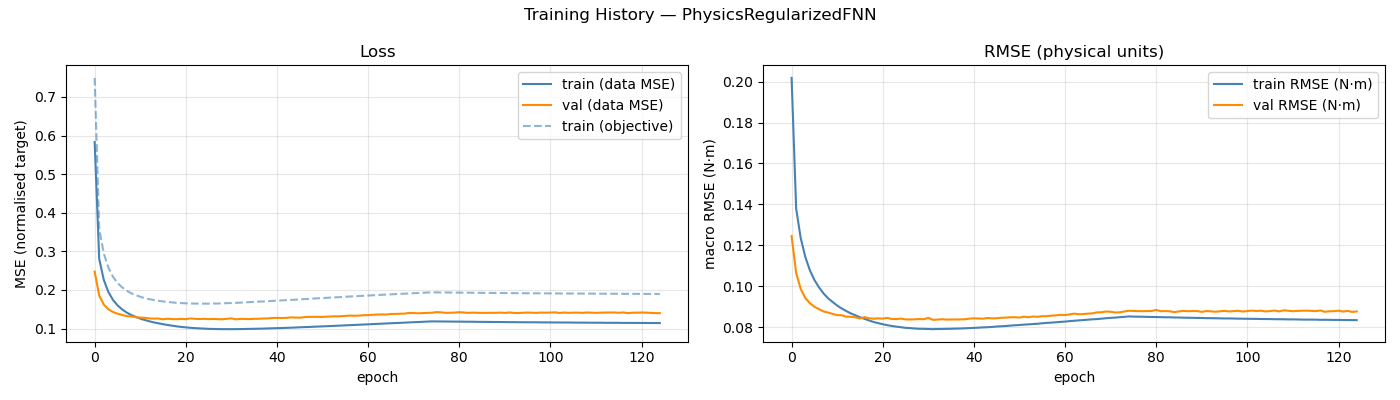

Source data for this figure (header and first rows):
epoch, train_loss, val_loss, train_rmse, val_rmse, train_loss_obj
1, 0.5832, 0.2474, 0.2018, 0.1245, 0.7493
2, 0.2804, 0.1855, 0.138, 0.1065, 0.359
3, 0.2262, 0.1624, 0.1236, 0.09876, 0.2946
4, 0.1949, 0.1499, 0.1145, 0.09436, 0.2583
5, 0.1745, 0.143, 0.1079, 0.09183, 0.2345
6, 0.1602, 0.1385, 0.1032, 0.09006, 0.2183
7, 0.1499, 0.1354, 0.09955, 0.08888, 0.207
8, 0.1416, 0.1322, 0.09655, 0.08775, 0.1981
9, 0.1352, 0.1313, 0.09421, 0.08723, 0.1916
10, 0.1303, 0.1295, 0.09238, 0.08654, 0.1867
11, 0.1257, 0.1283, 0.09063, 0.08595, 0.1823
12, 0.122, 0.1278, 0.08918, 0.08591, 0.1788
13, 0.1188, 0.1261, 0.08794, 0.08518, 0.1761
14, 0.1159, 0.1257, 0.0868, 0.08516, 0.1737
15, 0.1136, 0.1259, 0.08588, 0.08489, 0.1719
16, 0.1112, 0.1239, 0.08493, 0.08432, 0.1702
17, 0.1093, 0.1254, 0.08415, 0.08497, 0.169
18, 0.1074, 0.1245, 0.08335, 0.08443, 0.1677
19, 0.1056, 0.1242, 0.08261, 0.0842, 0.1665
20, 0.1042, 0.125, 0.08204, 0.0844, 0.1659
21, 0.103, 0.1243, 0.08153, 0.08427, 0.1653
22, 0.1019, 0.1262, 0.08105, 0.08459, 0.1649
23, 0.1011, 0.1252, 0.08065, 0.08407, 0.1647
24, 0.1004, 0.1246, 0.08034, 0.08403, 0.1646
25, 0.09985, 0.1252, 0.08006, 0.08427, 0.1646
26, 0.09919, 0.1244, 0.07974, 0.08387, 0.1645
27, 0.09895, 0.1248, 0.07963, 0.08384, 0.1648
28, 0.0986, 0.1244, 0.07942, 0.08393, 0.1649
29, 0.09848, 0.124, 0.07929, 0.08406, 0.1652
30, 0.09848, 0.1252, 0.07927, 0.08394, 0.1657
31, 0.0984, 0.1264, 0.07918, 0.08462, 0.1661
32, 0.09845, 0.1239, 0.07911, 0.08367, 0.1665
33, 0.09867, 0.1251, 0.07918, 0.08378, 0.1672
34, 0.09883, 0.1248, 0.07919, 0.08399, 0.1678
35, 0.09917, 0.1244, 0.07926, 0.08377, 0.1684
36, 0.09928, 0.1252, 0.07929, 0.08383, 0.1689
37, 0.09963, 0.1253, 0.07938, 0.08384, 0.1696
38, 0.09984, 0.126, 0.07942, 0.08387, 0.1702
39, 0.1003, 0.1262, 0.07952, 0.08392, 0.1708
40, 0.1006, 0.1273, 0.07961, 0.08424, 0.1715
41, 0.101, 0.1277, 0.07973, 0.08438, 0.1722
42, 0.1014, 0.1273, 0.07984, 0.08431, 0.1728
43, 0.1018, 0.1276, 0.07998, 0.08421, 0.1736
44, 0.1022, 0.1288, 0.08006, 0.08456, 0.1741
45, 0.1027, 0.1285, 0.0802, 0.08437, 0.1748
46, 0.1032, 0.1281, 0.0804, 0.08441, 0.1756
47, 0.1037, 0.1295, 0.08053, 0.08467, 0.1763
48, 0.1041, 0.1302, 0.08064, 0.08474, 0.1769
49, 0.1046, 0.1303, 0.08085, 0.08492, 0.1777
50, 0.1052, 0.1302, 0.081, 0.08492, 0.1784
51, 0.1056, 0.1301, 0.08114, 0.08478, 0.179
52, 0.1062, 0.1307, 0.08133, 0.0852, 0.1797
53, 0.1066, 0.1314, 0.08144, 0.08495, 0.1803
54, 0.1072, 0.1316, 0.08162, 0.08528, 0.1809
55, 0.1077, 0.1318, 0.08176, 0.08514, 0.1815
56, 0.1083, 0.1327, 0.08199, 0.08545, 0.1823
57, 0.1088, 0.1336, 0.08216, 0.08544, 0.183
58, 0.1093, 0.1331, 0.0823, 0.08571, 0.1836
59, 0.1098, 0.1335, 0.08247, 0.08585, 0.1842
60, 0.1104, 0.1346, 0.08266, 0.08611, 0.1848
... 65 more rows
